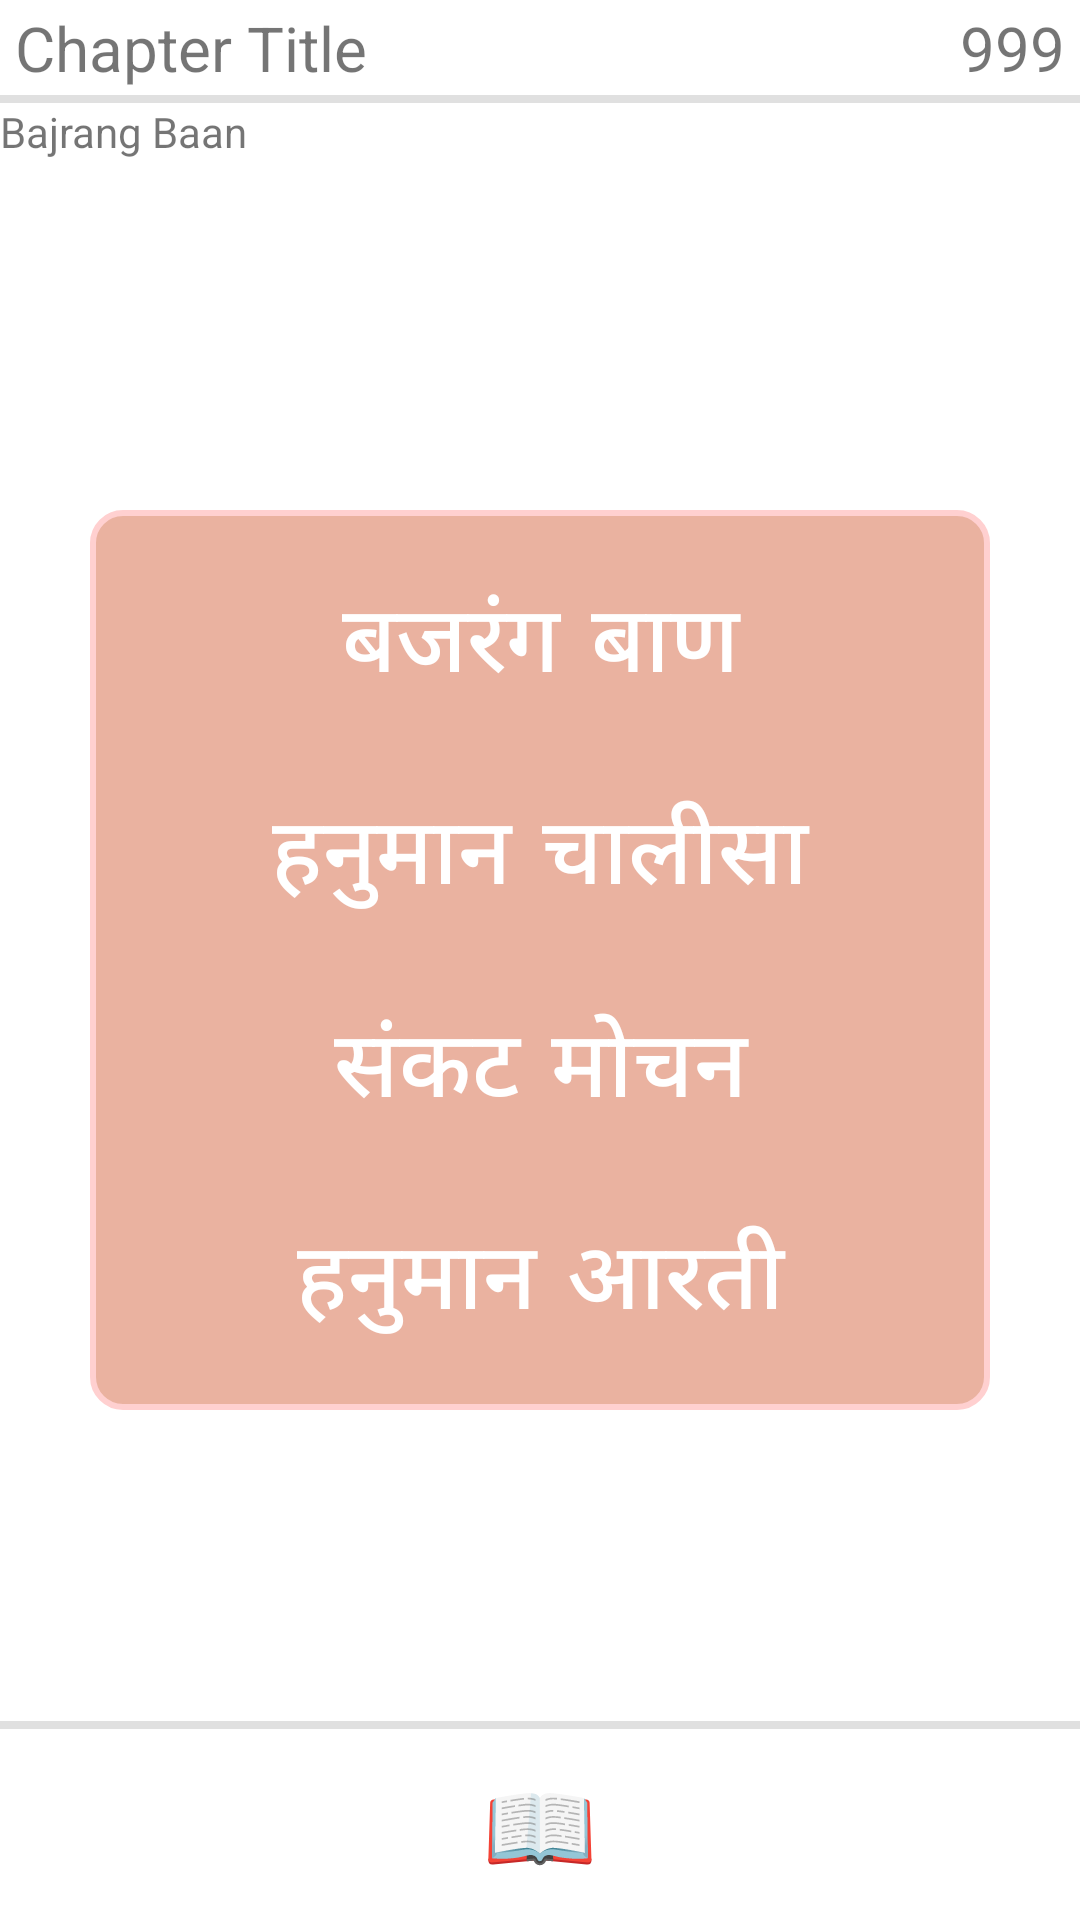

Here is an Android app screen rendered from its layout file. Give the layout XML and the strings, colors and styles it references.
<!-- AndroidManifest.xml: application theme Theme.BajrangBaan -->
<!-- res/layout/chapter_canvas.xml -->
<?xml version="1.0" encoding="utf-8"?>
<androidx.constraintlayout.widget.ConstraintLayout xmlns:android="http://schemas.android.com/apk/res/android"
    xmlns:tools="http://schemas.android.com/tools"
    android:layout_width="match_parent"
    android:layout_height="match_parent"
    xmlns:app="http://schemas.android.com/apk/res-auto"
    tools:context="dev.example.bajrangbaan.MainActivity">

    
    <View
        android:id="@+id/topView"
        android:layout_width="300dp"
        android:layout_height="300dp"
        android:background="@drawable/rounded_border"
        app:layout_constraintTop_toTopOf="parent"
        app:layout_constraintBottom_toBottomOf="parent"
        app:layout_constraintStart_toStartOf="parent"
        app:layout_constraintEnd_toEndOf="parent"
        app:layout_constraintVertical_bias="0.5"
        app:layout_constraintHorizontal_bias="0.5"
        android:visibility="visible"
        />

    
    <Button
        android:id="@+id/bajrangBaan"
        android:layout_width="0dp"
        android:layout_height="wrap_content"
        android:text="@string/bajrangBaan"
        style="@style/primaryButton"
        android:textSize="15pt"
        app:layout_constraintStart_toStartOf="@id/topView"
        app:layout_constraintEnd_toEndOf="@id/topView"
        app:layout_constraintTop_toTopOf="@id/topView"
        app:layout_constraintBottom_toTopOf="@+id/hanumanChalisa"
        app:layout_constraintWidth_default="spread"
        android:layout_marginRight="10dp"
        android:layout_marginLeft="10dp"
        />

    <Button
        style="@style/primaryButton"
        android:id="@+id/hanumanChalisa"
        android:layout_width="0dp"
        android:layout_height="wrap_content"
        android:text="@string/hanumanChalisa"
        android:textSize="15pt"
        app:layout_constraintStart_toStartOf="@id/topView"
        app:layout_constraintEnd_toEndOf="@id/topView"
        app:layout_constraintTop_toBottomOf="@id/bajrangBaan"
        app:layout_constraintBottom_toTopOf="@+id/sankatMochan"
        app:layout_constraintWidth_default="spread"
        android:layout_marginRight="10dp"
        android:layout_marginLeft="10dp"
        />

    <Button
        style="@style/primaryButton"
        android:id="@+id/sankatMochan"
        android:layout_width="0dp"
        android:layout_height="wrap_content"
        android:text="@string/sankatMochan"
        android:textSize="15pt"
        app:layout_constraintStart_toStartOf="@id/topView"
        app:layout_constraintEnd_toEndOf="@id/topView"
        app:layout_constraintTop_toBottomOf="@id/hanumanChalisa"
        app:layout_constraintBottom_toTopOf="@+id/hanumanAarti"
        app:layout_constraintWidth_default="spread"
        android:layout_marginRight="10dp"
        android:layout_marginLeft="10dp"
        />

    <Button
        style="@style/primaryButton"
        android:id="@+id/hanumanAarti"
        android:layout_width="0dp"
        android:layout_height="wrap_content"
        android:text="@string/hanumanAarti"
        android:layout_marginRight="10dp"
        android:layout_marginLeft="10dp"
        android:textSize="15pt"
        app:layout_constraintStart_toStartOf="@id/topView"
        app:layout_constraintEnd_toEndOf="@id/topView"
        app:layout_constraintTop_toBottomOf="@id/sankatMochan"
        app:layout_constraintBottom_toBottomOf="@id/topView"
        app:layout_constraintWidth_default="spread"
        />

    
    <LinearLayout
        android:id="@+id/main"
        android:layout_width="match_parent"
        android:layout_height="match_parent"
        android:orientation="vertical">

        
        <LinearLayout
            android:id="@+id/titleView"
            android:layout_width="match_parent"
            android:layout_height="0dp"
            android:layout_weight="5"
            android:orientation="horizontal">

            <TextView
                android:id="@+id/chapterTitle"
                android:layout_width="wrap_content"
                android:layout_height="match_parent"
                android:layout_weight="2"
                android:text="@string/chapterTitle"
                android:textSize="10pt"
                android:gravity="center_vertical"
                android:layout_marginStart="5dp"
                tools:ignore="NestedWeights" />

            <TextView
                android:id="@+id/fontSize"
                android:layout_width="wrap_content"
                android:layout_height="match_parent"
                android:layout_weight="1"
                android:text="@string/textSize"
                android:textSize="10pt"
                android:gravity="center_vertical|right"
                android:paddingStart="5dp"
                android:paddingEnd="5dp"
                tools:ignore="NestedWeights" />

        </LinearLayout>

        
        <View
            android:id="@+id/topDivider"
            android:layout_width="match_parent"
            android:layout_height="2.5dp"
            android:background="?android:attr/listDivider" />

        
        <ScrollView
            android:id="@+id/textScroll"
            android:layout_width="match_parent"
            android:orientation="vertical"
            android:layout_height="0dp"
            android:layout_weight="85"
            android:visibility="visible">

            <TextView
                android:id="@+id/textCanvas"
                android:layout_width="match_parent"
                android:layout_height="wrap_content"
                android:orientation="vertical"
                android:text="@string/app_name"/>
        </ScrollView>

        
        <View
            android:id="@+id/bottomDivider"
            android:layout_width="match_parent"
            android:layout_height="2.5dp"
            android:background="?android:attr/listDivider" />

        
        <LinearLayout
            android:id="@+id/zoomControlLayout"
            android:layout_width="match_parent"
            android:layout_height="0dp"
            android:layout_weight="10"
            android:orientation="horizontal">

            <Button
                android:id="@+id/minus"
                style="@style/primaryButton"
                android:layout_width="wrap_content"
                android:layout_height="match_parent"
                android:text="@string/minus"
                android:textSize="15pt"
                android:layout_weight="1"
                android:layout_marginRight="5dp"
                android:layout_marginLeft="5dp"
                tools:ignore="NestedWeights"
                />

            <Button
                android:id="@+id/chapterMenu"
                style="@style/menuButton"
                android:layout_width="wrap_content"
                android:layout_height="match_parent"
                android:text="@string/chapterMenu"
                android:textSize="15pt"
                android:layout_weight="1"
                tools:ignore="NestedWeights" />

            <Button
                android:id="@+id/plus"
                style="@style/primaryButton"
                android:layout_width="wrap_content"
                android:layout_height="match_parent"
                android:text="@string/plus"
                android:layout_weight="1"
                android:textSize="15pt"
                android:layout_marginRight="5dp"
                android:layout_marginLeft="5dp"
                />
        </LinearLayout>
    </LinearLayout>
</androidx.constraintlayout.widget.ConstraintLayout>
<!-- resources referenced by this layout -->
<resources>
  <!-- drawable rounded_border (drawable) -->
  <shape xmlns:android="http://schemas.android.com/apk/res/android">
      <solid android:color="#EAB2A0" />
      <corners android:radius="10dp" />
      <stroke
          android:color="#FFD0D0"
          android:width="2dp" />
  </shape>
  <string name="app_name">Bajrang Baan</string>
  <string name="bajrangBaan">बजरंग बाण</string>
  <string name="chapterMenu">📖</string>
  <string name="chapterTitle">Chapter Title</string>
  <string name="hanumanAarti">हनुमान आरती</string>
  <string name="hanumanChalisa">हनुमान चालीसा</string>
  <string name="minus">-</string>
  <string name="plus">+</string>
  <string name="sankatMochan">संकट मोचन</string>
  <string name="textSize">999</string>
  <style name="menuButton" parent="Widget.MaterialComponents.Button">
          <item name="android:backgroundTint">#EAB2A0</item> 
      </style>
  <style name="primaryButton" parent="Widget.MaterialComponents.Button">
          <item name="android:backgroundTint">#A76F6F</item> 
      </style>
  <style name="Theme.BajrangBaan" parent="Theme.MaterialComponents.DayNight.DarkActionBar">
          
          <item name="colorPrimary">@color/purple_500</item>
          <item name="colorPrimaryVariant">@color/purple_700</item>
          <item name="colorOnPrimary">@color/white</item>
          
          <item name="colorSecondary">@color/teal_200</item>
          <item name="colorSecondaryVariant">@color/teal_700</item>
          <item name="colorOnSecondary">@color/black</item>
          
          <item name="android:statusBarColor">?attr/colorPrimaryVariant</item>
          <item name="windowNoTitle">true</item>
          
      </style>
  <!-- not gathered from this repository: default colours our renderer supplied (Android Studio template values) -->
  <color name="purple_500">#FF6200EE</color>
  <color name="purple_700">#FF3700B3</color>
  <color name="teal_200">#FF03DAC5</color>
  <color name="teal_700">#FF018786</color>
  <color name="black">#FF000000</color>
  <color name="white">#FFFFFFFF</color>
</resources>
